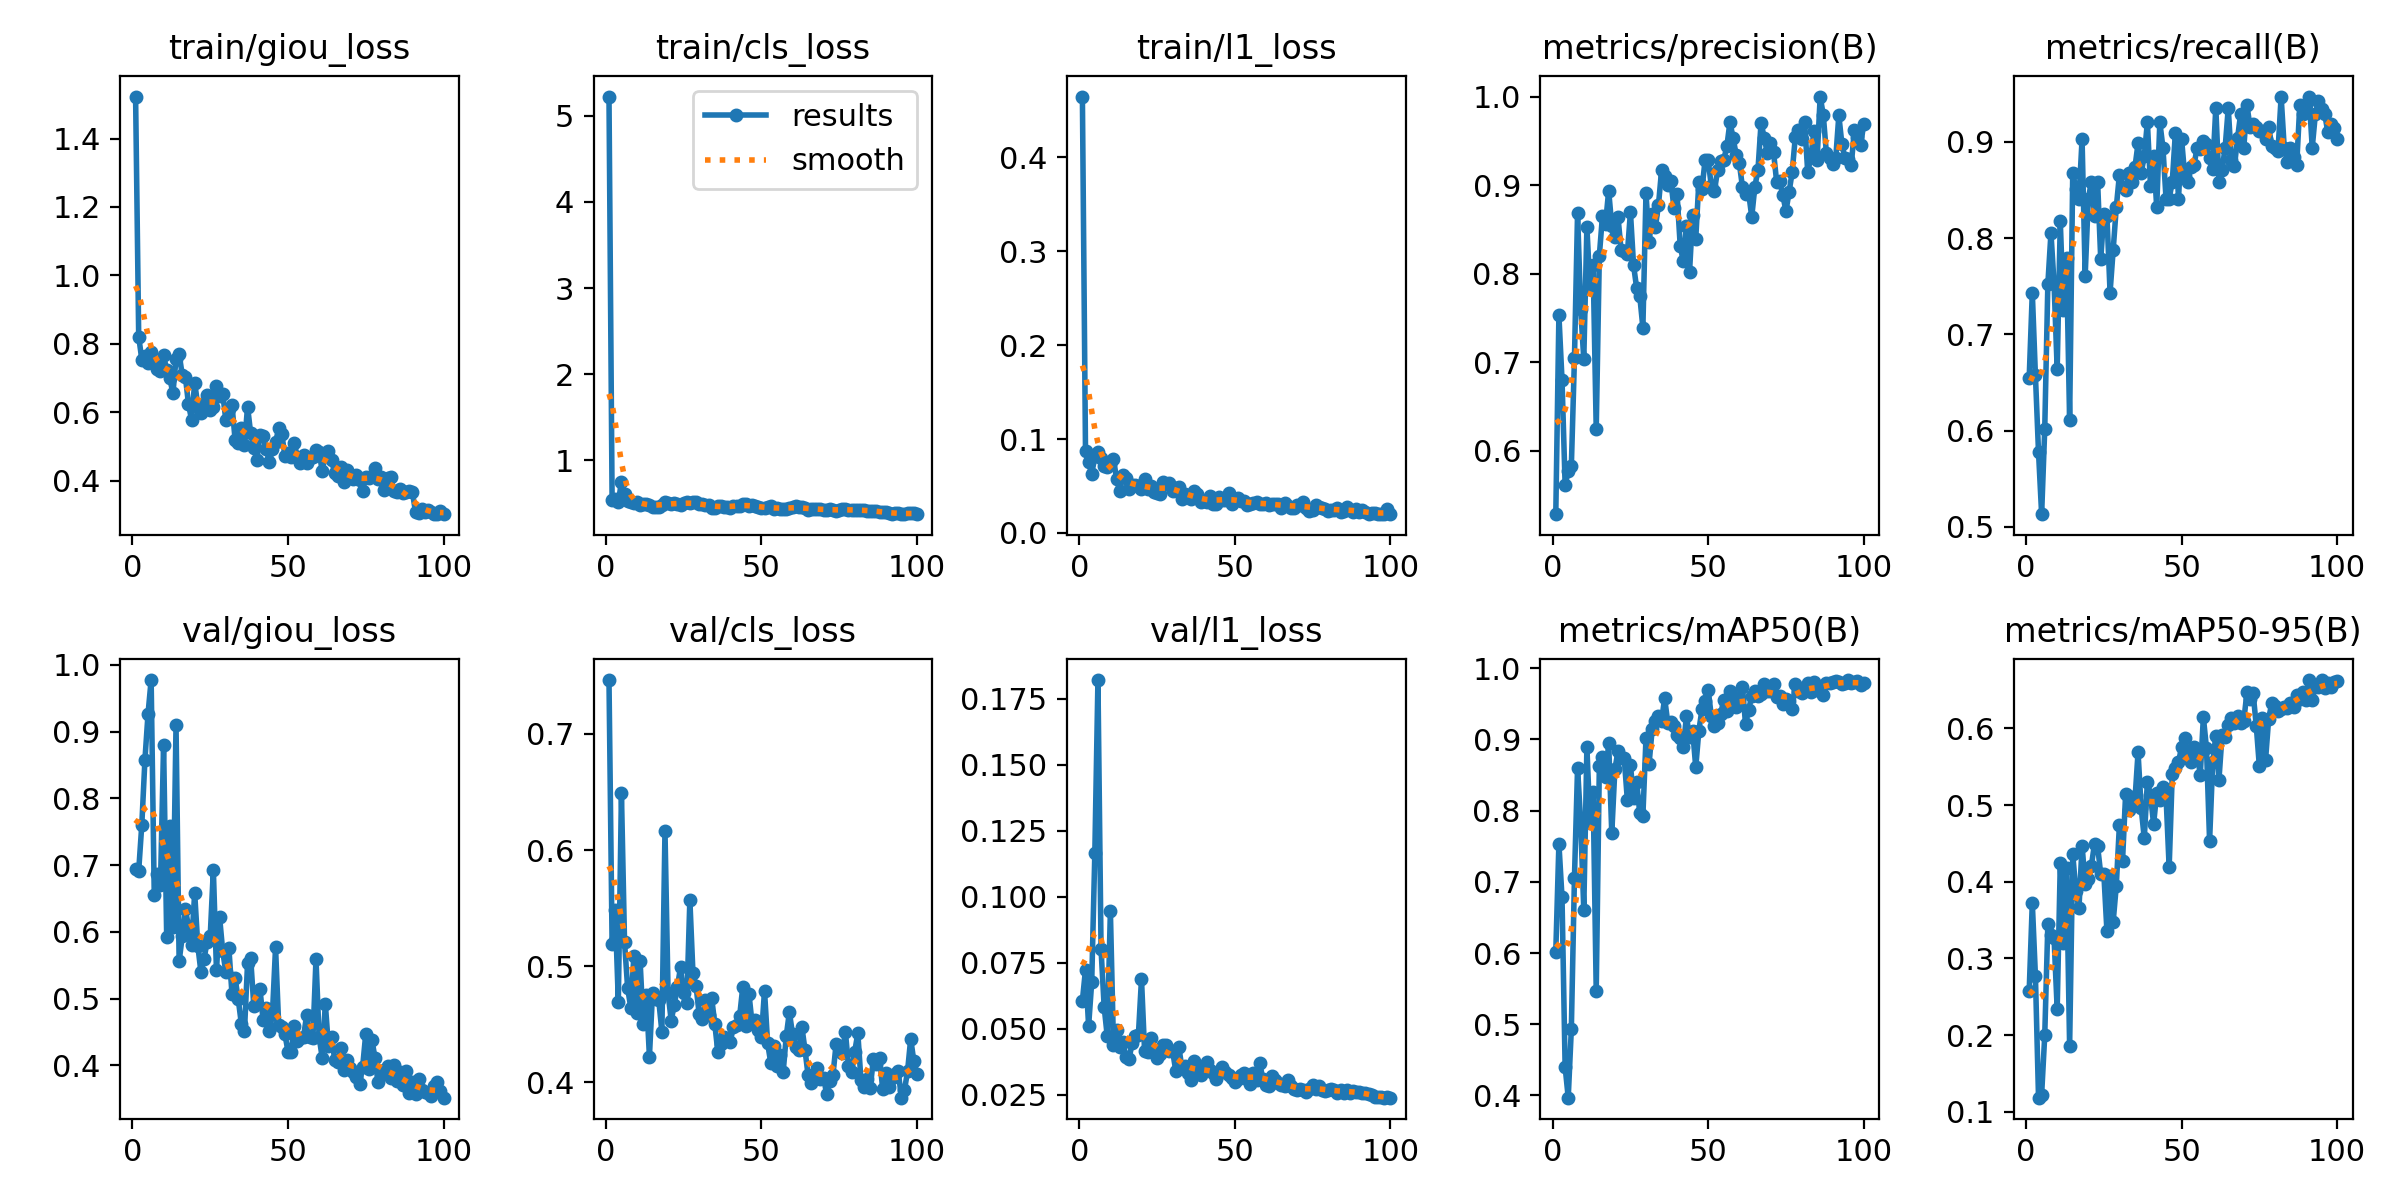

The file beside this chart, header and first rows:
epoch, time, train/giou_loss, train/cls_loss, train/l1_loss, metrics/precision(B), metrics/recall(B), metrics/mAP50(B), metrics/mAP50-95(B), val/giou_loss, val/cls_loss, val/l1_loss, lr/pg0, lr/pg1, lr/pg2
1, 10.65, 1.523, 5.223, 0.4647, 0.5281, 0.6549, 0.6021, 0.2577, 0.694, 0.7464, 0.06061, 0.0006504, 0.0006504, 0.0006504
2, 20.27, 0.8215, 0.5358, 0.08721, 0.7532, 0.7434, 0.7537, 0.3724, 0.6918, 0.5191, 0.0724, 0.001304, 0.001304, 0.001304
3, 29.88, 0.7537, 0.5578, 0.07522, 0.6798, 0.6577, 0.6781, 0.2776, 0.7609, 0.5481, 0.05103, 0.001944, 0.001944, 0.001944
4, 37.66, 0.7648, 0.5169, 0.06269, 0.5614, 0.5776, 0.44, 0.1183, 0.8576, 0.4694, 0.06769, 0.001941, 0.001941, 0.001941
5, 45.47, 0.7438, 0.751, 0.08151, 0.5768, 0.5133, 0.3968, 0.1223, 0.9268, 0.6489, 0.1165, 0.001921, 0.001921, 0.001921
6, 53.26, 0.7759, 0.6077, 0.08581, 0.5823, 0.6018, 0.4935, 0.1997, 0.9773, 0.5207, 0.182, 0.001901, 0.001901, 0.001901
7, 61.06, 0.746, 0.534, 0.08009, 0.7043, 0.7522, 0.7061, 0.3448, 0.6551, 0.481, 0.08007, 0.001881, 0.001881, 0.001881
8, 68.9, 0.7275, 0.5131, 0.07126, 0.8687, 0.8053, 0.86, 0.3301, 0.6863, 0.4644, 0.05821, 0.001861, 0.001861, 0.001861
9, 76.72, 0.7218, 0.5105, 0.07055, 0.7601, 0.7522, 0.7836, 0.3261, 0.6698, 0.5088, 0.04708, 0.001842, 0.001842, 0.001842
10, 84.54, 0.7662, 0.5166, 0.07295, 0.7032, 0.6637, 0.661, 0.2338, 0.8805, 0.4599, 0.09451, 0.001822, 0.001822, 0.001822
11, 92.36, 0.7232, 0.4849, 0.07894, 0.8523, 0.8172, 0.8888, 0.4244, 0.5917, 0.5048, 0.04368, 0.001802, 0.001802, 0.001802
12, 102.1, 0.7002, 0.4914, 0.05701, 0.7823, 0.7257, 0.7823, 0.3196, 0.7583, 0.4498, 0.04938, 0.001782, 0.001782, 0.001782
13, 109.9, 0.6552, 0.4973, 0.04497, 0.8099, 0.7788, 0.8261, 0.4185, 0.6076, 0.4752, 0.04318, 0.001762, 0.001762, 0.001762
14, 117.8, 0.7566, 0.4834, 0.06152, 0.6241, 0.6106, 0.5463, 0.1853, 0.9092, 0.4222, 0.04492, 0.001743, 0.001743, 0.001743
15, 125.6, 0.7709, 0.4587, 0.05833, 0.8202, 0.8673, 0.8627, 0.4362, 0.5557, 0.4771, 0.03946, 0.001723, 0.001723, 0.001723
16, 135.2, 0.7086, 0.4631, 0.04696, 0.8651, 0.8513, 0.8759, 0.3883, 0.5935, 0.4716, 0.03841, 0.001703, 0.001703, 0.001703
17, 143.1, 0.7046, 0.464, 0.0508, 0.8565, 0.8407, 0.847, 0.3653, 0.6337, 0.4708, 0.04476, 0.001683, 0.001683, 0.001683
18, 150.9, 0.6243, 0.4865, 0.05151, 0.8936, 0.9026, 0.8944, 0.4473, 0.6089, 0.4436, 0.04739, 0.001663, 0.001663, 0.001663
19, 160.7, 0.5778, 0.5165, 0.05036, 0.854, 0.7611, 0.7682, 0.3974, 0.5811, 0.6165, 0.04756, 0.001644, 0.001644, 0.001644
20, 168.6, 0.687, 0.5025, 0.04704, 0.8415, 0.8407, 0.8583, 0.4031, 0.6584, 0.4768, 0.06882, 0.001624, 0.001624, 0.001624
21, 176.7, 0.6195, 0.4932, 0.05753, 0.8638, 0.8584, 0.8835, 0.4211, 0.5794, 0.4531, 0.04146, 0.001604, 0.001604, 0.001604
22, 184.6, 0.5983, 0.505, 0.04704, 0.8262, 0.823, 0.8745, 0.4496, 0.5403, 0.467, 0.04123, 0.001584, 0.001584, 0.001584
23, 194.2, 0.6274, 0.497, 0.05041, 0.8254, 0.8584, 0.8736, 0.4462, 0.5594, 0.4823, 0.04658, 0.001564, 0.001564, 0.001564
24, 202.1, 0.65, 0.4881, 0.04363, 0.8223, 0.7779, 0.8154, 0.4101, 0.5855, 0.499, 0.04187, 0.001545, 0.001545, 0.001545
25, 210.1, 0.6062, 0.5018, 0.04224, 0.8694, 0.8251, 0.864, 0.4104, 0.5942, 0.4768, 0.03873, 0.001525, 0.001525, 0.001525
26, 218, 0.6156, 0.5179, 0.041, 0.8094, 0.823, 0.8172, 0.3352, 0.6934, 0.4679, 0.04048, 0.001505, 0.001505, 0.001505
27, 225.9, 0.6756, 0.5069, 0.05386, 0.7836, 0.7434, 0.8397, 0.407, 0.5424, 0.5571, 0.04383, 0.001485, 0.001485, 0.001485
28, 233.8, 0.6468, 0.5205, 0.05189, 0.7744, 0.7876, 0.7962, 0.3477, 0.6227, 0.4938, 0.04385, 0.001465, 0.001465, 0.001465
29, 241.8, 0.6548, 0.5137, 0.05362, 0.739, 0.8319, 0.793, 0.3946, 0.5716, 0.4828, 0.04167, 0.001446, 0.001446, 0.001446
30, 250.2, 0.5784, 0.4973, 0.04437, 0.8907, 0.8655, 0.9017, 0.4736, 0.5402, 0.4585, 0.04159, 0.001426, 0.001426, 0.001426
31, 260, 0.6085, 0.4947, 0.04729, 0.8353, 0.8525, 0.866, 0.4264, 0.5753, 0.4546, 0.03418, 0.001406, 0.001406, 0.001406
32, 267.9, 0.6204, 0.4887, 0.04897, 0.8675, 0.8496, 0.915, 0.5141, 0.5063, 0.471, 0.0432, 0.001386, 0.001386, 0.001386
33, 277.5, 0.5194, 0.4799, 0.03645, 0.8522, 0.8673, 0.9265, 0.4942, 0.5306, 0.4576, 0.03513, 0.001366, 0.001366, 0.001366
34, 285.4, 0.5112, 0.4505, 0.04159, 0.8769, 0.8584, 0.9329, 0.511, 0.4992, 0.473, 0.036, 0.001347, 0.001347, 0.001347
35, 293.4, 0.5537, 0.4501, 0.0398, 0.9164, 0.8735, 0.9263, 0.5066, 0.4625, 0.4506, 0.03306, 0.001327, 0.001327, 0.001327
36, 301.4, 0.504, 0.4703, 0.0358, 0.9103, 0.8983, 0.9577, 0.5687, 0.451, 0.426, 0.03052, 0.001307, 0.001307, 0.001307
37, 311.1, 0.6168, 0.4692, 0.04415, 0.8997, 0.8673, 0.9238, 0.4964, 0.5533, 0.4327, 0.03781, 0.001287, 0.001287, 0.001287
38, 319.1, 0.5383, 0.4615, 0.04151, 0.9045, 0.885, 0.9246, 0.4565, 0.5608, 0.4392, 0.03561, 0.001267, 0.001267, 0.001267
39, 326.9, 0.4959, 0.4593, 0.03284, 0.8737, 0.9204, 0.9184, 0.5303, 0.4894, 0.4373, 0.03239, 0.001248, 0.001248, 0.001248
40, 334.8, 0.4618, 0.4538, 0.03365, 0.8894, 0.854, 0.9067, 0.5127, 0.4917, 0.435, 0.0343, 0.001228, 0.001228, 0.001228
41, 342.7, 0.5341, 0.4664, 0.03256, 0.8315, 0.885, 0.9016, 0.475, 0.5139, 0.4479, 0.03735, 0.001208, 0.001208, 0.001208
42, 350.5, 0.5298, 0.47, 0.03956, 0.8137, 0.8319, 0.8888, 0.5158, 0.4678, 0.4492, 0.03454, 0.001188, 0.001188, 0.001188
43, 358.3, 0.4916, 0.4756, 0.03128, 0.854, 0.9204, 0.9323, 0.507, 0.4853, 0.4568, 0.03307, 0.001168, 0.001168, 0.001168
44, 366.2, 0.4554, 0.4945, 0.03064, 0.8019, 0.8938, 0.9036, 0.5242, 0.4508, 0.4818, 0.0309, 0.001149, 0.001149, 0.001149
45, 374.2, 0.4919, 0.499, 0.03772, 0.8667, 0.8407, 0.9124, 0.5113, 0.4774, 0.4489, 0.03314, 0.001129, 0.001129, 0.001129
46, 382.1, 0.5121, 0.473, 0.03517, 0.8395, 0.8407, 0.8609, 0.4186, 0.5767, 0.4763, 0.0355, 0.001109, 0.001109, 0.001109
47, 389.9, 0.5534, 0.4816, 0.03528, 0.9039, 0.8584, 0.9125, 0.5408, 0.461, 0.4509, 0.03352, 0.001089, 0.001089, 0.001089
48, 397.9, 0.5371, 0.4721, 0.04246, 0.8954, 0.9092, 0.9423, 0.5482, 0.4573, 0.454, 0.03234, 0.001069, 0.001069, 0.001069
49, 405.7, 0.4734, 0.4585, 0.03038, 0.9283, 0.8407, 0.9536, 0.5557, 0.447, 0.4449, 0.03121, 0.00105, 0.00105, 0.00105
50, 413.6, 0.4803, 0.4451, 0.03632, 0.928, 0.9026, 0.9695, 0.5761, 0.4207, 0.4393, 0.02987, 0.00103, 0.00103, 0.00103
51, 423.3, 0.4692, 0.4489, 0.03715, 0.8988, 0.8648, 0.9327, 0.587, 0.42, 0.479, 0.03094, 0.00101, 0.00101, 0.00101
52, 433, 0.511, 0.4601, 0.03433, 0.8931, 0.8584, 0.9193, 0.5638, 0.4587, 0.4336, 0.03241, 0.0009902, 0.0009902, 0.0009902
53, 441, 0.469, 0.4667, 0.03345, 0.9165, 0.8742, 0.9236, 0.5568, 0.4367, 0.417, 0.03306, 0.0009704, 0.0009704, 0.0009704
54, 449, 0.4512, 0.4426, 0.03009, 0.9268, 0.8761, 0.9358, 0.5759, 0.4417, 0.4317, 0.03082, 0.0009506, 0.0009506, 0.0009506
55, 456.9, 0.4758, 0.4472, 0.03025, 0.9284, 0.8938, 0.9556, 0.5684, 0.4428, 0.4145, 0.02918, 0.0009308, 0.0009308, 0.0009308
56, 464.7, 0.4523, 0.4363, 0.03216, 0.9439, 0.8927, 0.9405, 0.5393, 0.4758, 0.4234, 0.03318, 0.000911, 0.000911, 0.000911
57, 472.6, 0.4652, 0.4373, 0.03327, 0.9714, 0.901, 0.9686, 0.6146, 0.442, 0.4088, 0.03042, 0.0008912, 0.0008912, 0.0008912
58, 482.2, 0.4695, 0.4377, 0.03094, 0.953, 0.8973, 0.9598, 0.5742, 0.4406, 0.44, 0.03717, 0.0008714, 0.0008714, 0.0008714
59, 490.5, 0.4906, 0.4535, 0.03127, 0.9344, 0.8829, 0.9454, 0.4532, 0.5592, 0.4606, 0.03098, 0.0008516, 0.0008516, 0.0008516
60, 498.4, 0.4837, 0.4551, 0.03223, 0.9249, 0.872, 0.9567, 0.5557, 0.4426, 0.4414, 0.02883, 0.0008318, 0.0008318, 0.0008318
... 40 more rows
